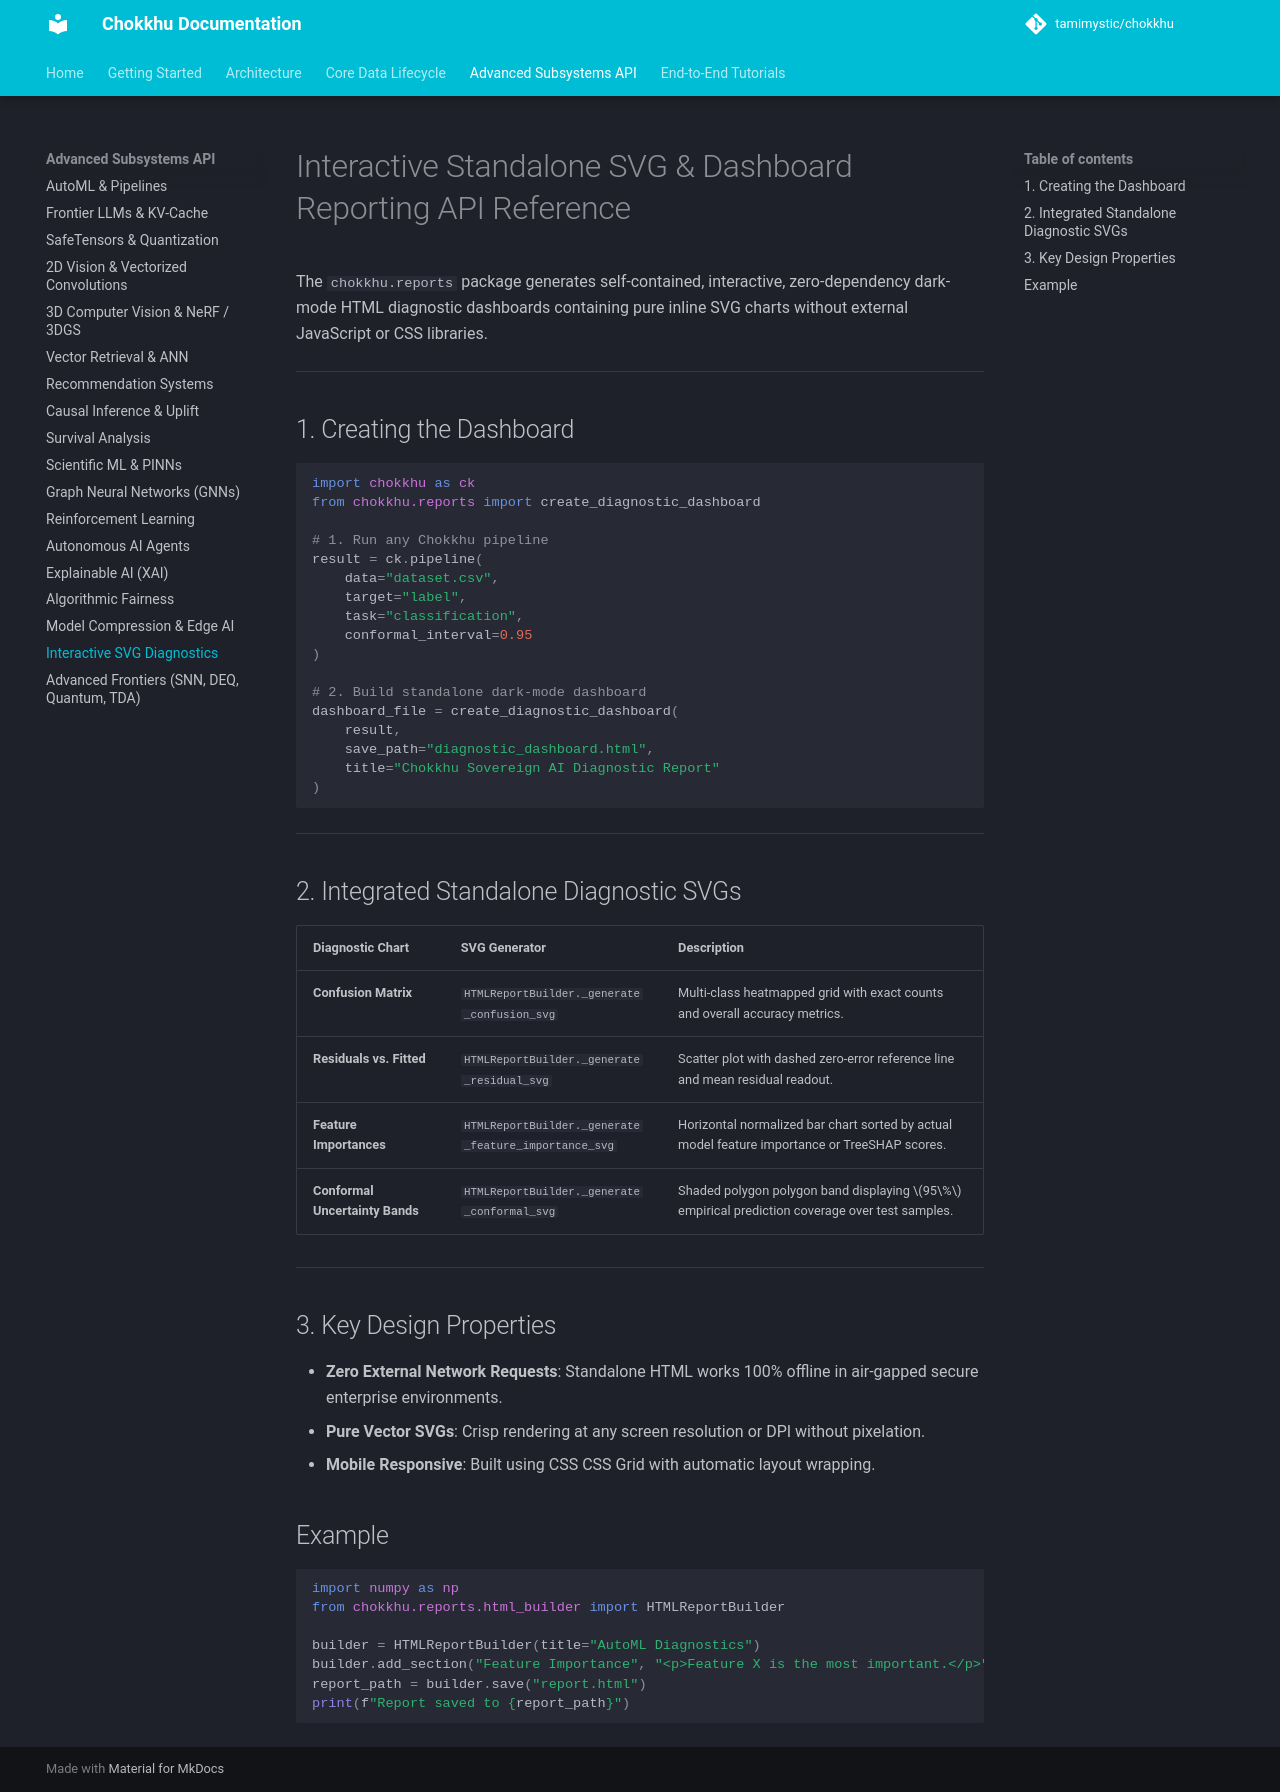

repository: tamimystic/chokkhu · page: api/reports/index.html · generator: mkdocs

# Interactive Standalone SVG & Dashboard Reporting API Reference

The `chokkhu.reports` package generates self-contained, interactive, zero-dependency dark-mode HTML diagnostic dashboards containing pure inline SVG charts without external JavaScript or CSS libraries.

---

## 1. Creating the Dashboard

```python
import chokkhu as ck
from chokkhu.reports import create_diagnostic_dashboard

# 1. Run any Chokkhu pipeline
result = ck.pipeline(
    data="dataset.csv",
    target="label",
    task="classification",
    conformal_interval=0.95
)

# 2. Build standalone dark-mode dashboard
dashboard_file = create_diagnostic_dashboard(
    result,
    save_path="diagnostic_dashboard.html",
    title="Chokkhu Sovereign AI Diagnostic Report"
)
```

---

## 2. Integrated Standalone Diagnostic SVGs

| Diagnostic Chart | SVG Generator | Description |
| :--- | :--- | :--- |
| **Confusion Matrix** | `HTMLReportBuilder._generate_confusion_svg` | Multi-class heatmapped grid with exact counts and overall accuracy metrics. |
| **Residuals vs. Fitted** | `HTMLReportBuilder._generate_residual_svg` | Scatter plot with dashed zero-error reference line and mean residual readout. |
| **Feature Importances** | `HTMLReportBuilder._generate_feature_importance_svg` | Horizontal normalized bar chart sorted by actual model feature importance or TreeSHAP scores. |
| **Conformal Uncertainty Bands** | `HTMLReportBuilder._generate_conformal_svg` | Shaded polygon polygon band displaying $95\%$ empirical prediction coverage over test samples. |

---

## 3. Key Design Properties
- **Zero External Network Requests**: Standalone HTML works 100% offline in air-gapped secure enterprise environments.
- **Pure Vector SVGs**: Crisp rendering at any screen resolution or DPI without pixelation.
- **Mobile Responsive**: Built using CSS CSS Grid with automatic layout wrapping.

## Example

```python
import numpy as np
from chokkhu.reports.html_builder import HTMLReportBuilder

builder = HTMLReportBuilder(title="AutoML Diagnostics")
builder.add_section("Feature Importance", "<p>Feature X is the most important.</p>")
report_path = builder.save("report.html")
print(f"Report saved to {report_path}")
```
